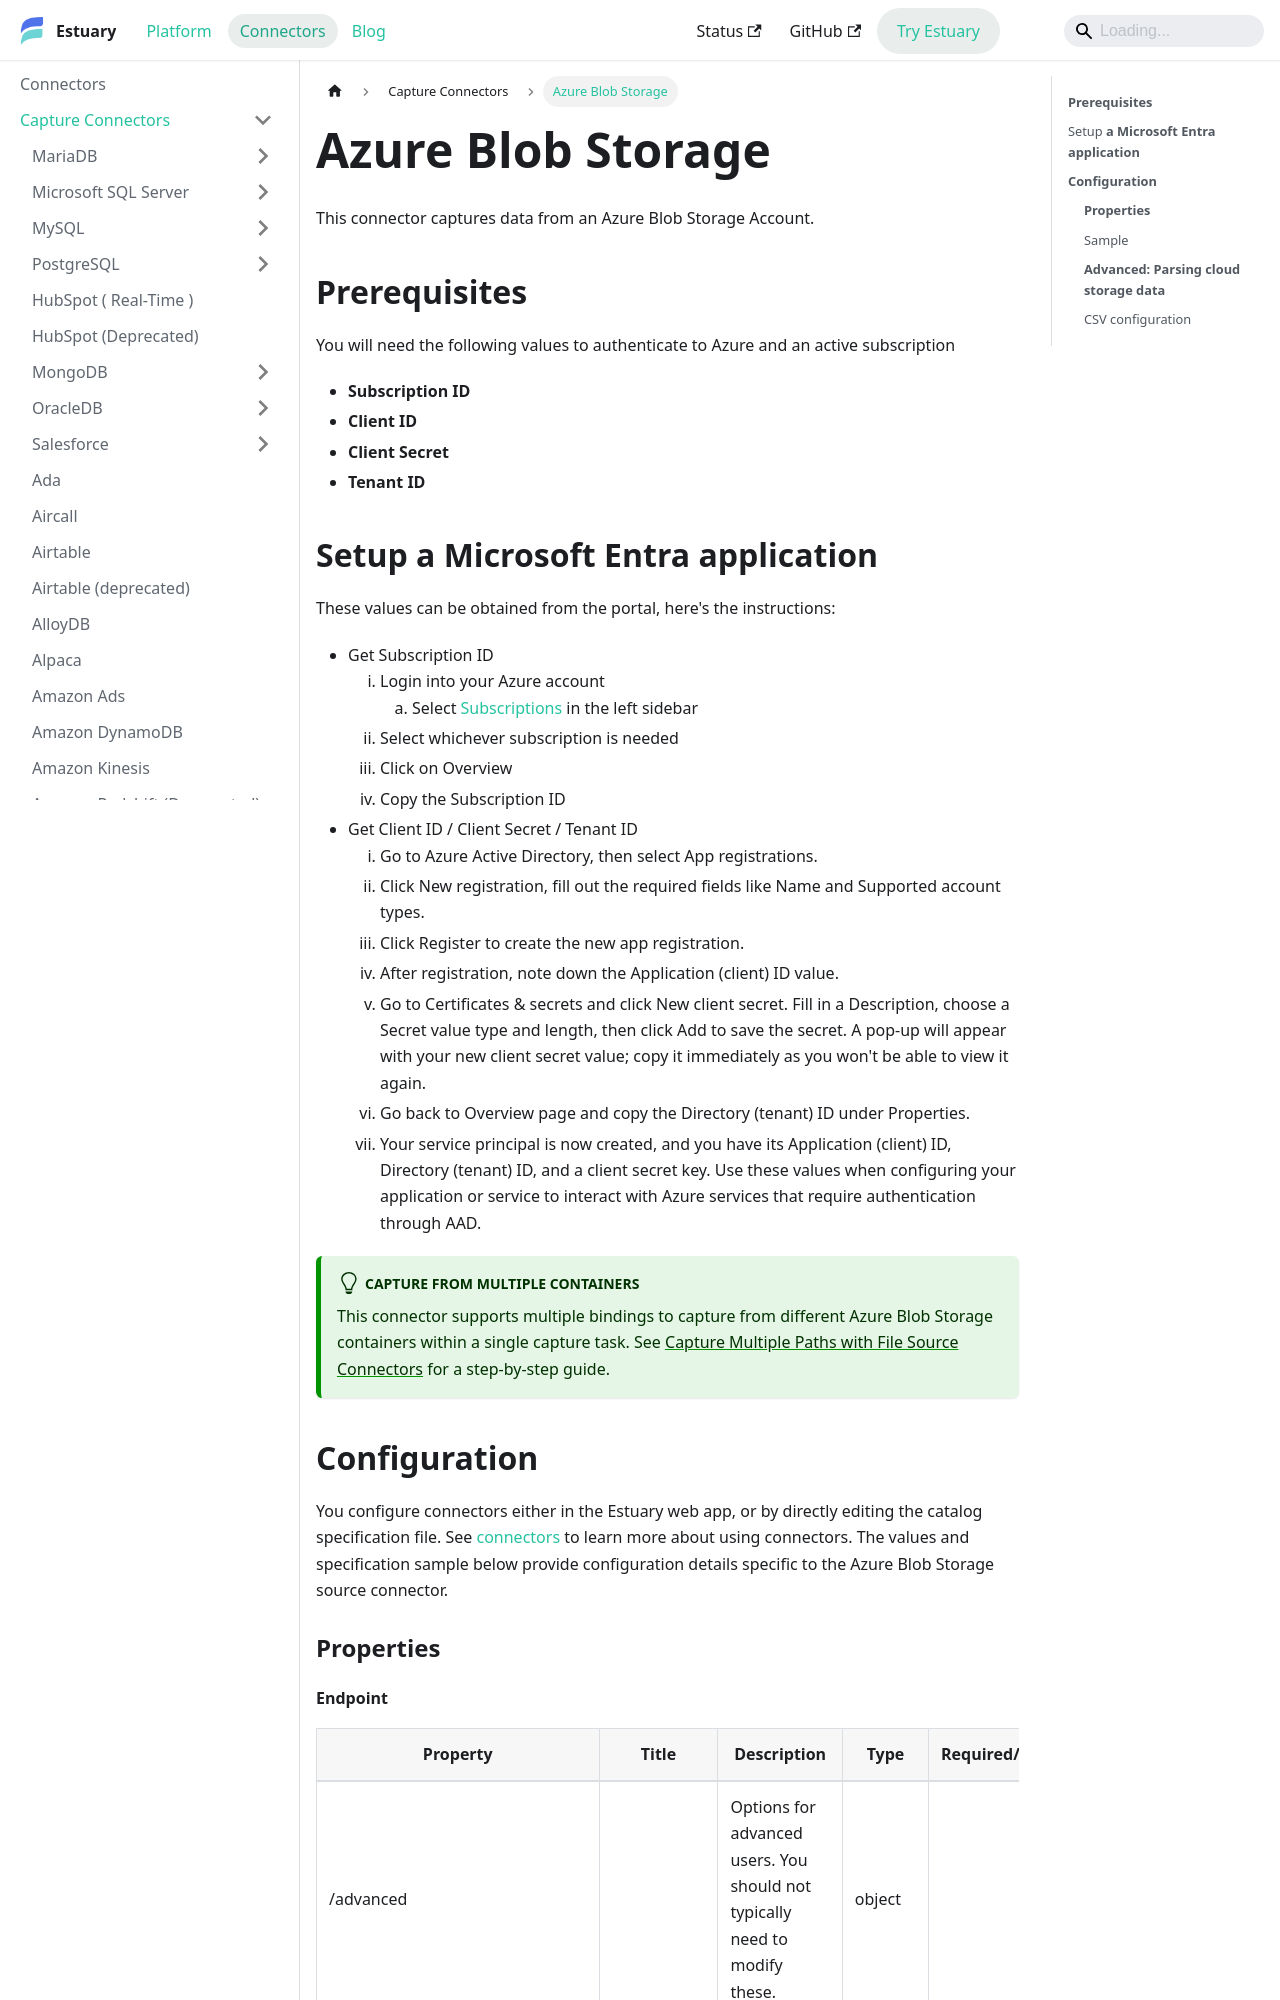

repository: estuary/flow · page: reference/Connectors/capture-connectors/azure-blob-storage/index.html · generator: docusaurus

---
description: Capture Azure Blob Storage files with Estuary's connector, with configuration options for regex filters, parser settings, and file formats.
---

# Azure Blob Storage

This connector captures data from an Azure Blob Storage Account.

## **Prerequisites**

You will need the following values to authenticate to Azure and an active subscription

- **Subscription ID**
- **Client ID**
- **Client Secret**
- **Tenant ID**

## Setup **a Microsoft Entra application**

These values can be obtained from the portal, here's the instructions:

- Get Subscription ID
    1. Login into your Azure account
        1. Select [Subscriptions](https://portal.azure.com/#view/Microsoft_Azure_Billing/SubscriptionsBladeV2) in the left sidebar
    2. Select whichever subscription is needed
    3. Click on Overview
    4. Copy the Subscription ID
- Get Client ID / Client Secret / Tenant ID
    1. Go to Azure Active Directory, then select App registrations.
    2. Click New registration, fill out the required fields like Name and Supported account types.
    3. Click Register to create the new app registration.
    4. After registration, note down the Application (client) ID value.
    5. Go to Certificates & secrets and click New client secret. Fill in a Description, choose a Secret value type and length, then click Add to save the secret. A pop-up will appear with your new client secret value; copy it immediately as you won't be able to view it again.
    6. Go back to Overview page and copy the Directory (tenant) ID under Properties.
    7. Your service principal is now created, and you have its Application (client) ID, Directory (tenant) ID, and a client secret key. Use these values when configuring your application or service to interact with Azure services that require authentication through AAD.

:::tip Capture from multiple containers
This connector supports multiple bindings to capture from different Azure Blob Storage containers within a single capture task. See [Capture Multiple Paths with File Source Connectors](/guides/flowctl/multiple-file-source-bindings) for a step-by-step guide.
:::

## **Configuration**

You configure connectors either in the Estuary web app, or by directly editing the catalog specification file. See [connectors](https://docs.estuary.dev/concepts/connectors/#using-connectors) to learn more about using connectors. The values and specification sample below provide configuration details specific to the Azure Blob Storage source connector.

### **Properties**
